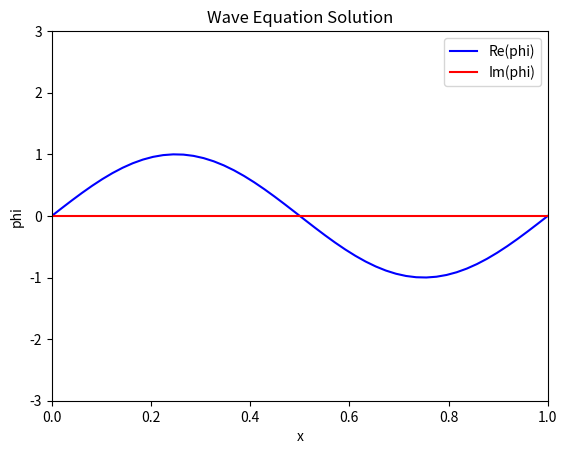

The script that saved this image:
import numpy as np
import matplotlib.pyplot as plt
from matplotlib.animation import FuncAnimation
nt=1000
nx=50
T=0.5
dx=(1-0)/(nx+1)
dt=(T-0)/(nt+1)
x=np.linspace(0,1,nx) #Discretisation of x(Spatial Grid)
t=np.linspace(0,T,nt)
timesteps=t
phi = np.zeros((len(x), len(t)), dtype=complex)
pi = np.zeros((len(x), len(t)), dtype=complex)

#phi0=np.exp(-0.5*((x-0.5)/0.1)**2)/(np.sqrt(2*np.pi)*0.1) #Periodic boundary condition
#pi0=np.exp(-0.5*((x-0.5)/0.1)**2)/(np.sqrt(2*np.pi)*0.1)

phi0=1*np.sin(x*2*np.pi)
#pi0=1*np.sin(x*2*np.pi)
pi0=np.zeros_like(phi0)
phi[:,0],pi[:,0]=phi0,pi0

def laplacian(phi, dx,index,indext):
    """Compute the second spatial derivative with periodic BCs."""
    left = (index - 1)
    if (left==-1):
        left=(len(x)-1)
    right = (index + 1)
    if right==(len(x)):
        right=0
    return (phi[right,indext] - 2 * phi[index,indext] + phi[left,indext])/ dx**2


    
def solverk4(phi,pi,timesteps,indexi,dt):
    
    if indexi==0:
        pi[-1,:]=pi[indexi,:]
    indexa=0
    for t in timesteps:
        if(t==T):
            break
        k1phi=pi[indexi,indexa]
        k1pi=laplacian(phi,dx,indexi,indexa)
        k2phi=(pi[indexi,indexa]+dt*0.5*k1pi)
        k2pi=laplacian(phi,dx,indexi,indexa)+0.5*dt*k1phi
        k3phi=k2phi
        k3pi=k2pi
        k4phi=k1phi+dt*k1pi
        k4pi=k1pi+dt*k1phi+((dt**2)*(1/6)*k1pi)
        phi[indexi,indexa+1]=phi[indexi,indexa]-(k1phi+2*k2phi+2*k3phi+k4phi)*dt/6
        pi[indexi,indexa+1]=pi[indexi,indexa]-(k1pi+2*k2pi+2*k3pi+k4pi)*dt/6
        indexa=indexa+1 
    return phi,pi
   
indexi=0

for i in x[0:-1]:
    phi,pi=solverk4(phi,pi,timesteps,indexi,dt)
    phi[-1,:]=phi[0,:]
    pi[-1,:]=pi[0,:]
    
    indexi=indexi+1


fig, ax = plt.subplots()
line_real, = ax.plot(x, np.real(phi[:, 0]), color="blue", label="Re(phi)")
line_imag, = ax.plot(x, np.imag(phi[:, 0]), color="red", label="Im(phi)")
ax.set_xlim(0, 1)
ax.set_ylim(-3, 3)
ax.set_xlabel("x")
ax.set_ylabel("phi")
ax.set_title("Wave Equation Solution")
ax.legend()

# Animation function
def update(frame):

    line_real.set_ydata(np.real(phi[:, frame]))
    line_imag.set_ydata(np.imag(phi[:, frame]))
    ax.set_title("Wave Equation Solution at t="+str(t[frame]))
    return line_real, line_imag

# Animate
ani = FuncAnimation(fig, update, frames=len(t), interval=1)
plt.show()